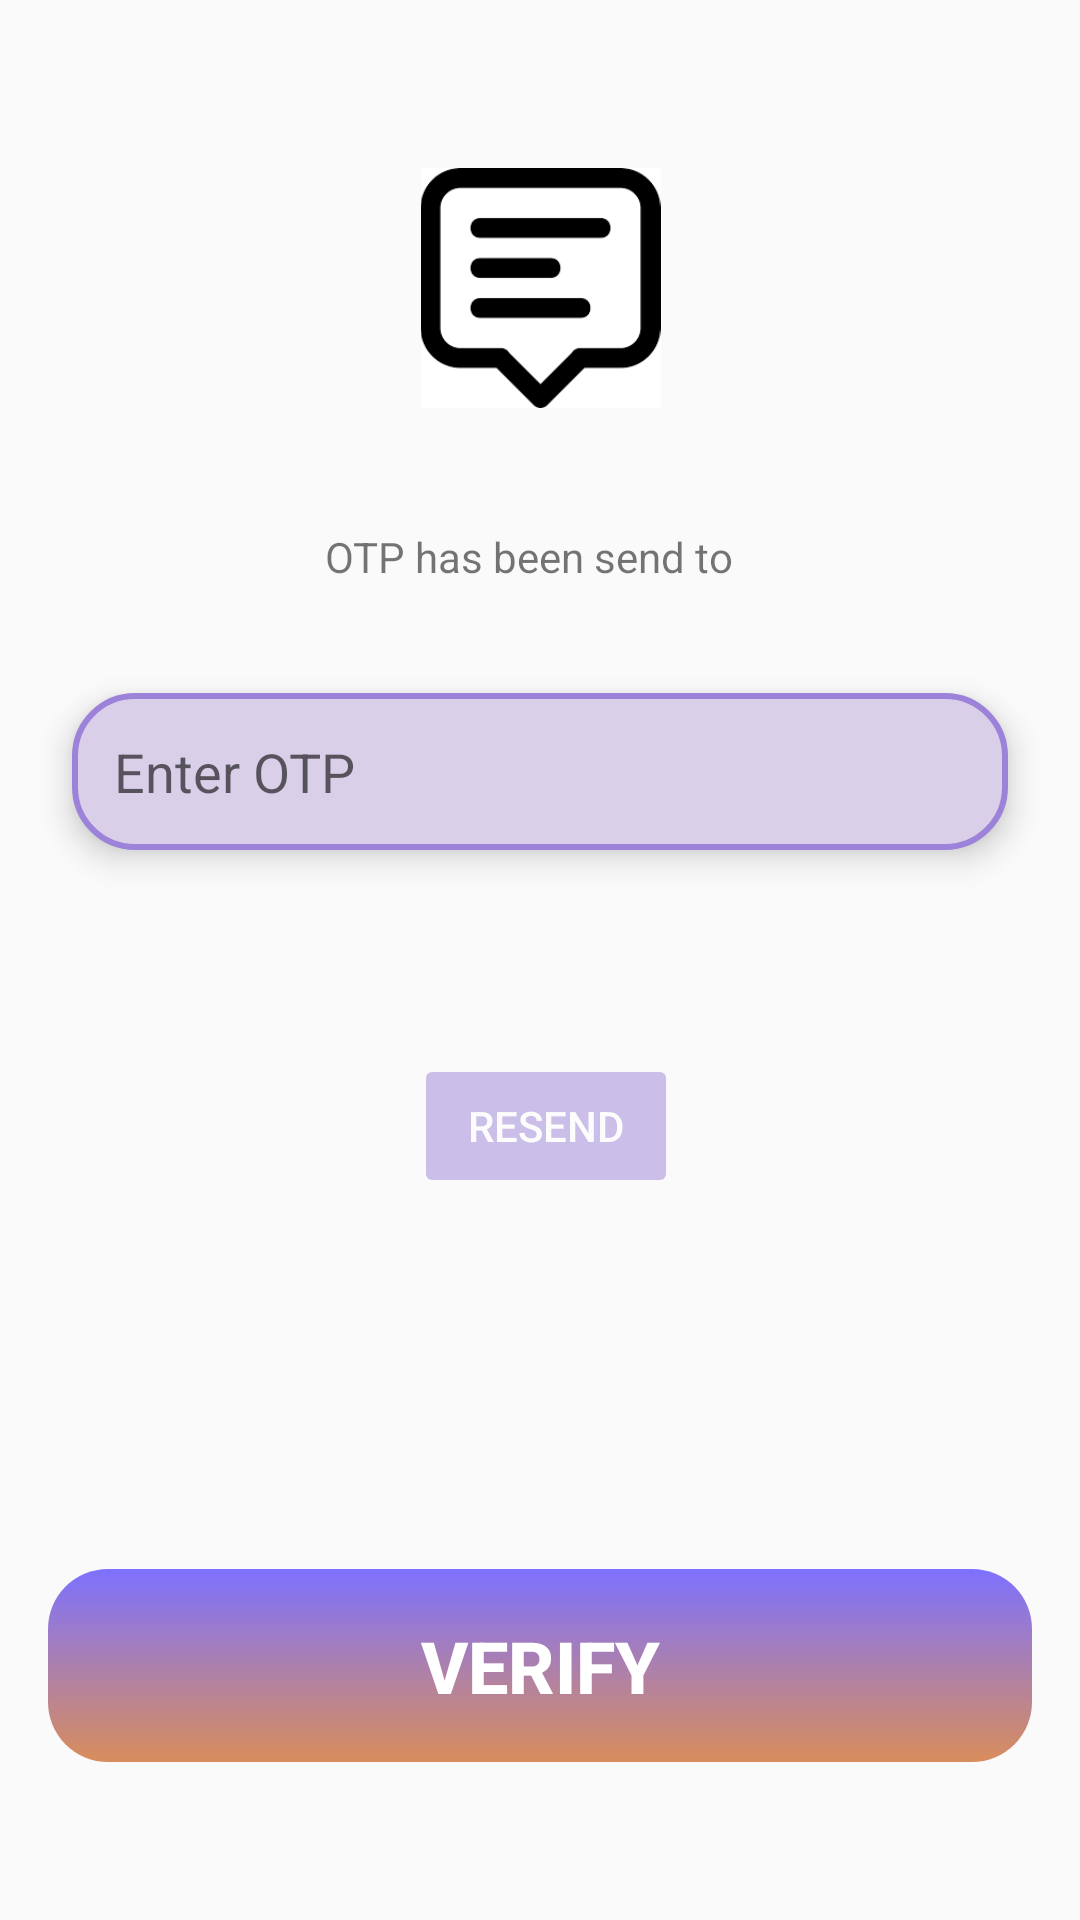

Produce the Android XML layout that renders to this screen, including the resource entries it uses.
<!-- AndroidManifest.xml: application theme AppTheme -->
<!-- res/layout/fragment_o_t_p.xml -->
<androidx.constraintlayout.widget.ConstraintLayout xmlns:android="http://schemas.android.com/apk/res/android"
    xmlns:tools="http://schemas.android.com/tools"
    android:layout_width="match_parent"
    android:layout_height="match_parent"
    xmlns:app="http://schemas.android.com/apk/res-auto"
    tools:context="com.amey.mchat.registration.OTPFragment">

    <EditText
        android:id="@+id/otp"
        android:layout_width="0dp"
        android:layout_height="wrap_content"
        android:layout_marginStart="24dp"
        android:layout_marginTop="36dp"
        android:layout_marginEnd="24dp"
        android:background="@drawable/textbox"
        android:elevation="6dp"
        android:ems="10"
        android:hint="Enter OTP"
        android:inputType="number"
        android:padding="14dp"
        app:layout_constraintEnd_toEndOf="parent"
        app:layout_constraintHorizontal_bias="0.0"
        app:layout_constraintStart_toStartOf="parent"
        app:layout_constraintTop_toBottomOf="@+id/tv_phone" />

    <ProgressBar
        android:id="@+id/progressBar4"
        style="?android:attr/progressBarStyle"
        android:layout_width="wrap_content"
        android:layout_height="wrap_content"
        android:indeterminate="true"
        android:visibility="invisible"
        app:layout_constraintBottom_toBottomOf="parent"
        app:layout_constraintEnd_toEndOf="parent"
        app:layout_constraintHorizontal_bias="0.498"
        app:layout_constraintStart_toStartOf="parent"
        app:layout_constraintTop_toBottomOf="@+id/resend"
        app:layout_constraintVertical_bias="0.226" />

    <Button
        android:id="@+id/veri5"
        android:layout_width="0dp"
        android:layout_height="wrap_content"
        android:layout_marginStart="16dp"
        android:layout_marginTop="32dp"
        android:layout_marginEnd="16dp"
        android:layout_marginBottom="100dp"
        android:background="@drawable/btn"
        android:padding="16dp"
        android:stateListAnimator="@null"
        android:text="Verify"
        android:textColor="@android:color/white"
        android:textSize="24dp"
        android:textStyle="bold"
        app:layout_constraintBottom_toTopOf="@+id/signuptv"
        app:layout_constraintEnd_toEndOf="parent"
        app:layout_constraintHorizontal_bias="0.0"
        app:layout_constraintStart_toStartOf="parent"
        app:layout_constraintTop_toBottomOf="@+id/progressBar4"
        app:layout_constraintVertical_bias="0.444" />

    <ImageView
        android:id="@+id/imageView2"
        android:layout_width="119dp"
        android:layout_height="80dp"
        android:layout_marginStart="16dp"
        android:layout_marginTop="56dp"
        android:layout_marginEnd="16dp"
        android:src="@drawable/chat"
        app:layout_constraintEnd_toEndOf="parent"
        app:layout_constraintStart_toStartOf="parent"
        app:layout_constraintTop_toTopOf="parent" />

    <TextView
        android:id="@+id/tv_phone"
        android:layout_width="wrap_content"
        android:layout_height="wrap_content"
        android:layout_marginTop="40dp"
        android:text="OTP has been send to"
        app:layout_constraintEnd_toEndOf="parent"
        app:layout_constraintHorizontal_bias="0.484"
        app:layout_constraintStart_toStartOf="parent"
        app:layout_constraintTop_toBottomOf="@+id/imageView2" />

    <Button
        android:id="@+id/resend"
        android:layout_width="wrap_content"
        android:layout_height="wrap_content"
        android:layout_marginStart="16dp"
        android:layout_marginTop="68dp"
        android:layout_marginEnd="16dp"
        android:backgroundTint="@color/colorPrimaryDark"
        android:enabled="false"
        android:text="RESEND"
        android:textColor="@android:color/white"
        android:alpha="0.5"
        app:layout_constraintEnd_toEndOf="parent"
        app:layout_constraintHorizontal_bias="0.453"
        app:layout_constraintStart_toStartOf="@+id/otp"
        app:layout_constraintTop_toBottomOf="@+id/otp" />

</androidx.constraintlayout.widget.ConstraintLayout>
<!-- resources referenced by this layout -->
<resources>
  <color name="colorPrimaryDark">#9C82D8</color>
  <!-- drawable btn (drawable) -->
  <?xml version="1.0" encoding="utf-8"?>
  <shape android:shape="rectangle"
      xmlns:android="http://schemas.android.com/apk/res/android">
  <gradient android:startColor="#7D71FF" android:endColor="#BC62"
      android:angle="-90"/>
      <corners android:radius="20dp"/>
  </shape>
  <!-- drawable chat: png bitmap (drawable-v24, 1855 bytes) -->
  <!-- drawable textbox (drawable) -->
  <?xml version="1.0" encoding="utf-8"?>
  <shape android:shape="rectangle"
      xmlns:android="http://schemas.android.com/apk/res/android">
  <solid android:color="@color/colorPrimary"/>
      <corners android:radius="20dp"/>
      <stroke android:color="@color/colorPrimaryDark" android:width="2dp"/>
  </shape>
  <style name="AppTheme" parent="Theme.AppCompat.Light.NoActionBar">
          
          <item name="colorPrimary">@color/colorPrimary</item>
          <item name="colorPrimaryDark">@color/colorPrimaryDark</item>
          <item name="colorAccent">@android:color/holo_orange_dark</item>
      </style>
  <color name="colorPrimary">#D9CFE8</color>
</resources>
